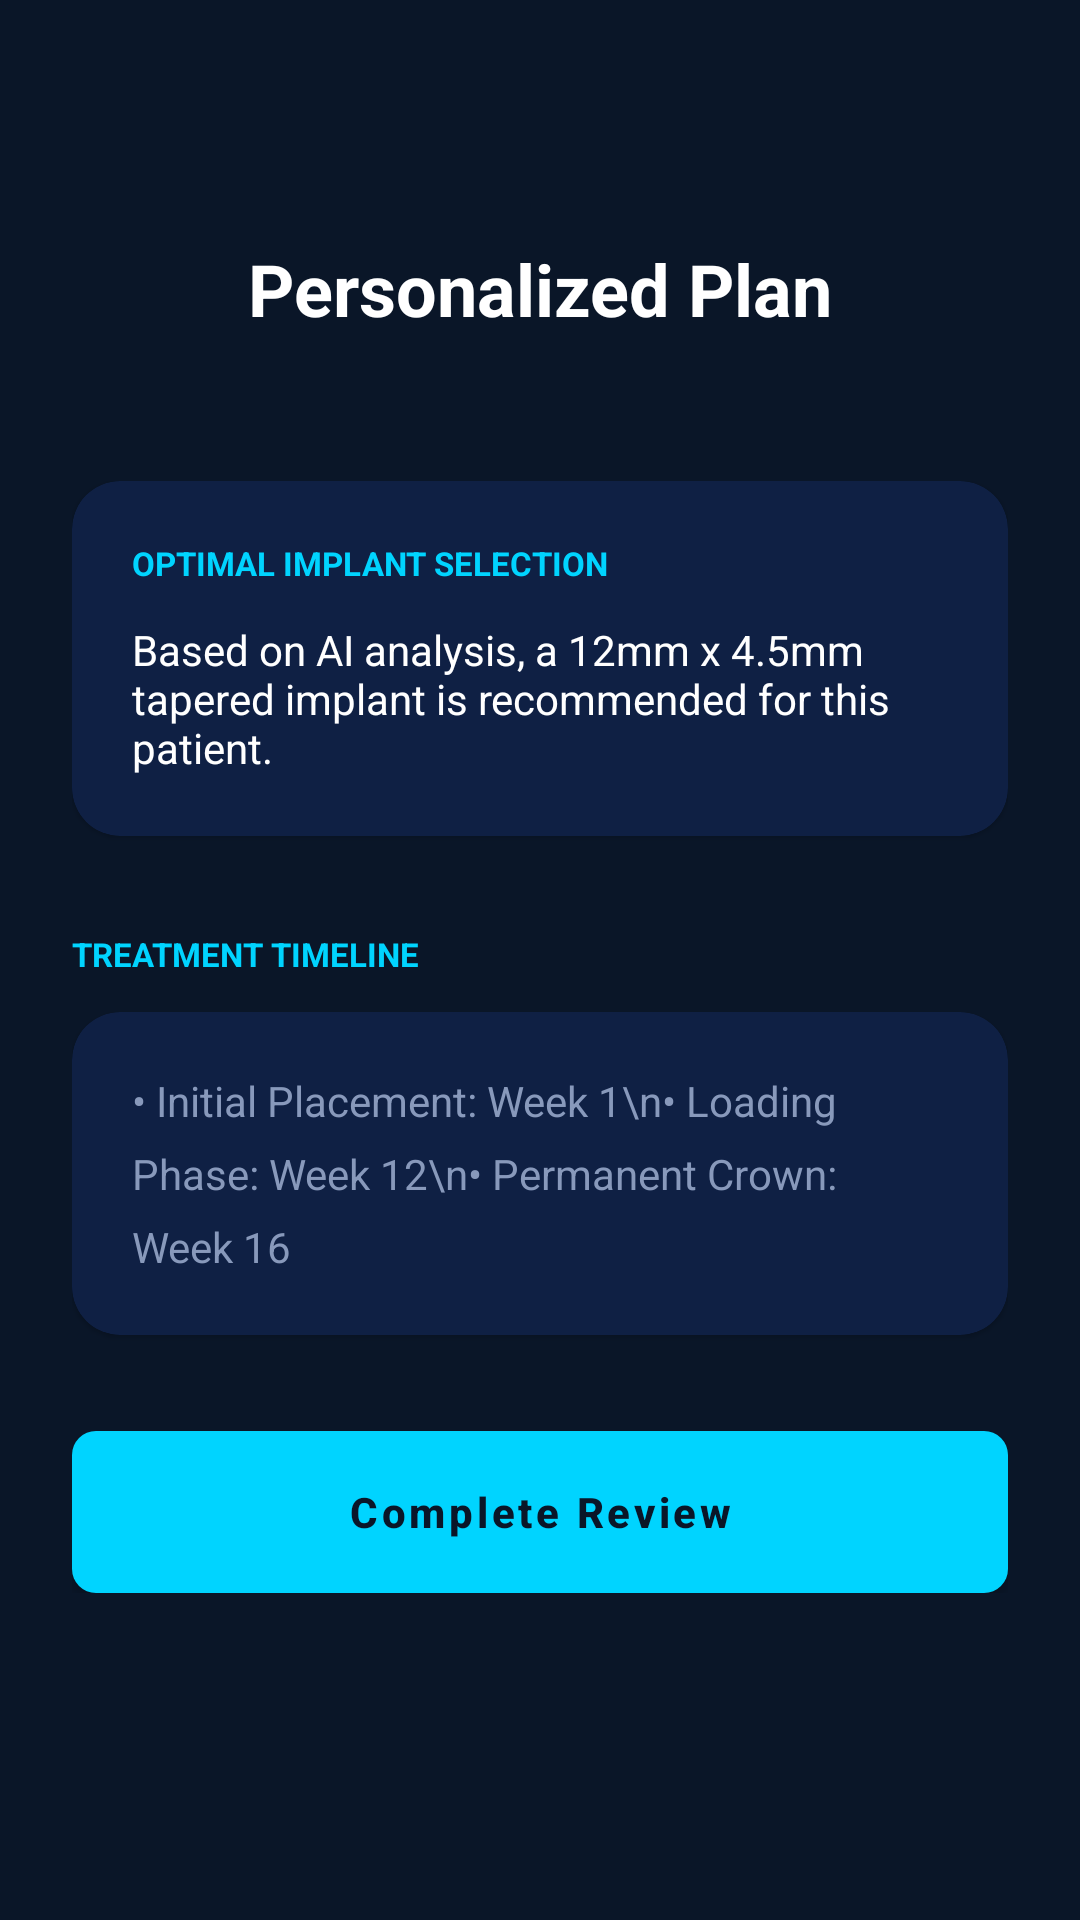

Here is an Android app screen rendered from its layout file. Give the layout XML and the strings, colors and styles it references.
<!-- AndroidManifest.xml: application theme Theme.ImplantIQ -->
<!-- res/layout/activity_ai_recommendation.xml -->
<?xml version="1.0" encoding="utf-8"?>
<androidx.constraintlayout.widget.ConstraintLayout xmlns:android="http://schemas.android.com/apk/res/android"
    xmlns:app="http://schemas.android.com/apk/res-auto"
    android:layout_width="match_parent"
    android:layout_height="match_parent"
    android:background="@color/background">

    <ImageButton
        android:id="@+id/btn_back"
        android:layout_width="48dp"
        android:layout_height="48dp"
        android:layout_margin="16dp"
        android:background="?attr/selectableItemBackgroundBorderless"
        android:src="@drawable/ic_back"
        app:layout_constraintStart_toStartOf="parent"
        app:layout_constraintTop_toTopOf="parent"
        app:tint="@color/white" />

    <TextView
        android:id="@+id/tv_title"
        android:layout_width="wrap_content"
        android:layout_height="wrap_content"
        android:layout_marginTop="16dp"
        android:text="Personalized Plan"
        android:textColor="@color/white"
        android:textSize="24sp"
        android:textStyle="bold"
        app:layout_constraintEnd_toEndOf="parent"
        app:layout_constraintStart_toStartOf="parent"
        app:layout_constraintTop_toBottomOf="@id/btn_back" />

    <ScrollView
        android:layout_width="match_parent"
        android:layout_height="0dp"
        android:layout_marginTop="24dp"
        app:layout_constraintBottom_toBottomOf="parent"
        app:layout_constraintTop_toBottomOf="@id/tv_title">

        <LinearLayout
            android:layout_width="match_parent"
            android:layout_height="wrap_content"
            android:orientation="vertical"
            android:padding="24dp">

            <com.google.android.material.card.MaterialCardView
                android:layout_width="match_parent"
                android:layout_height="wrap_content"
                app:cardBackgroundColor="@color/surface"
                app:cardCornerRadius="16dp">

                <LinearLayout
                    android:layout_width="match_parent"
                    android:layout_height="wrap_content"
                    android:orientation="vertical"
                    android:padding="20dp">

                    <TextView
                        android:layout_width="wrap_content"
                        android:layout_height="wrap_content"
                        android:text="OPTIMAL IMPLANT SELECTION"
                        android:textColor="@color/accent_cyan"
                        android:textSize="11sp"
                        android:textStyle="bold" />

                    <TextView
                        android:layout_width="wrap_content"
                        android:layout_height="wrap_content"
                        android:layout_marginTop="12dp"
                        android:text="Based on AI analysis, a 12mm x 4.5mm tapered implant is recommended for this patient."
                        android:textColor="@color/white"
                        android:textSize="14sp" />
                </LinearLayout>
            </com.google.android.material.card.MaterialCardView>

            <TextView
                android:layout_width="wrap_content"
                android:layout_height="wrap_content"
                android:layout_marginTop="32dp"
                android:text="TREATMENT TIMELINE"
                android:textColor="@color/accent_cyan"
                android:textSize="11sp"
                android:textStyle="bold" />

            <com.google.android.material.card.MaterialCardView
                android:layout_width="match_parent"
                android:layout_height="wrap_content"
                android:layout_marginTop="12dp"
                app:cardBackgroundColor="@color/surface"
                app:cardCornerRadius="16dp">

                <LinearLayout
                    android:layout_width="match_parent"
                    android:layout_height="wrap_content"
                    android:orientation="vertical"
                    android:padding="20dp">

                    <TextView
                        android:layout_width="wrap_content"
                        android:layout_height="wrap_content"
                        android:text="• Initial Placement: Week 1\n• Loading Phase: Week 12\n• Permanent Crown: Week 16"
                        android:textColor="@color/secondary_text"
                        android:textSize="14sp"
                        android:lineSpacingExtra="8dp" />
                </LinearLayout>
            </com.google.android.material.card.MaterialCardView>

            <com.google.android.material.button.MaterialButton
                android:id="@+id/btn_done"
                android:layout_width="match_parent"
                android:layout_height="54dp"
                android:layout_marginTop="32dp"
                android:text="Complete Review"
                android:textColor="@color/background"
                android:textStyle="bold" />

        </LinearLayout>
    </ScrollView>

</androidx.constraintlayout.widget.ConstraintLayout>
<!-- resources referenced by this layout -->
<resources>
  <color name="accent_cyan">#00D4FF</color>
  <color name="background">#0A1628</color>
  <color name="secondary_text">#8899BB</color>
  <color name="surface">#0F2044</color>
  <color name="white">#FFFFFFFF</color>
  <style name="Theme.ImplantIQ" parent="Theme.MaterialComponents.DayNight.NoActionBar">
          
          <item name="colorPrimary">@color/accent_cyan</item>
          <item name="colorPrimaryVariant">@color/accent_cyan</item>
          <item name="colorOnPrimary">@color/background</item>
          
          <item name="colorSecondary">@color/accent_cyan</item>
          <item name="colorSecondaryVariant">@color/accent_cyan</item>
          <item name="colorOnSecondary">@color/background</item>
          
          <item name="android:statusBarColor">@color/background</item>
          
          <item name="android:windowBackground">@color/background</item>
  
          <item name="android:textColorPrimary">@color/white</item>
          <item name="android:textColorSecondary">@color/secondary_text</item>
          <item name="android:textColorHint">@color/hint_text</item>
  
          <item name="materialButtonStyle">@style/Widget.ImplantIQ.Button</item>
          <item name="textInputStyle">@style/Widget.ImplantIQ.TextInputLayout</item>
          <item name="bottomNavigationStyle">@style/Widget.ImplantIQ.BottomNavigationView</item>
      </style>
  <color name="hint_text">#445577</color>
  <style name="Widget.ImplantIQ.Button" parent="Widget.MaterialComponents.Button">
          <item name="android:insetTop">0dp</item>
          <item name="android:insetBottom">0dp</item>
          <item name="cornerRadius">8dp</item>
          <item name="android:textColor">@color/background</item>
          <item name="backgroundTint">@color/accent_cyan</item>
          <item name="android:textAllCaps">false</item>
          <item name="android:textStyle">bold</item>
      </style>
  <style name="Widget.ImplantIQ.TextInputLayout" parent="Widget.MaterialComponents.TextInputLayout.OutlinedBox">
          <item name="boxStrokeColor">@color/accent_cyan</item>
          <item name="hintTextColor">@color/accent_cyan</item>
          <item name="android:textColorHint">@color/secondary_text</item>
          <item name="boxStrokeWidth">1dp</item>
          <item name="boxCornerRadiusTopStart">8dp</item>
          <item name="boxCornerRadiusTopEnd">8dp</item>
          <item name="boxCornerRadiusBottomStart">8dp</item>
          <item name="boxCornerRadiusBottomEnd">8dp</item>
          <item name="android:textColor">@color/white</item>
      </style>
  <style name="Widget.ImplantIQ.BottomNavigationView" parent="Widget.MaterialComponents.BottomNavigationView">
          <item name="backgroundTint">@color/surface</item>
          <item name="itemIconTint">@color/bottom_nav_color_selector</item>
          <item name="itemTextColor">@color/bottom_nav_color_selector</item>
      </style>
</resources>
